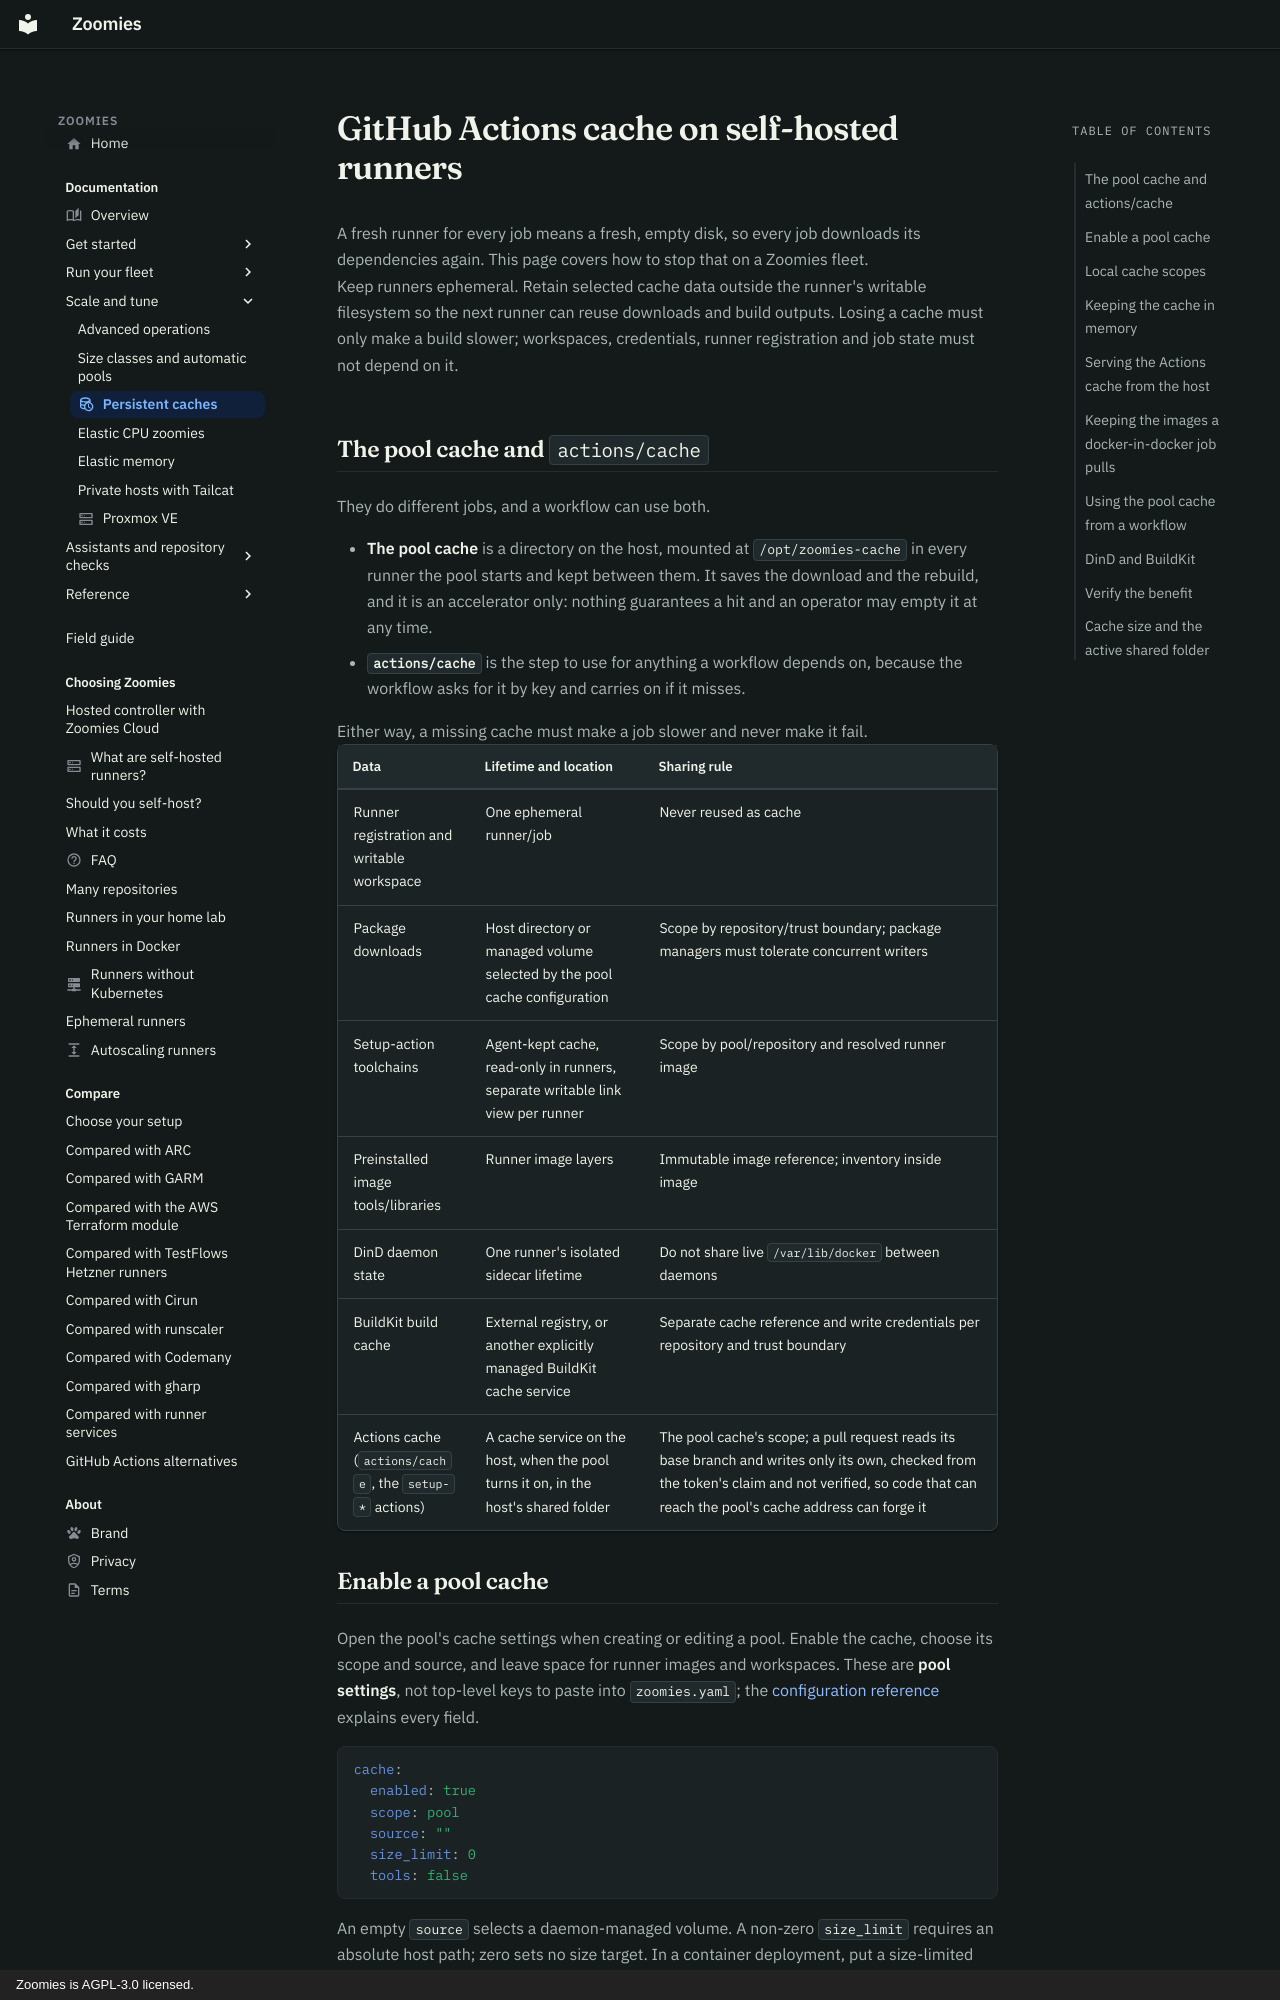

repository: eyupio/zoomies · page: persistent-caches/index.html · generator: mkdocs · copyright: Zoomies is AGPL-3.0 licensed.

---
icon: material/database-clock-outline
title: GitHub Actions cache on self-hosted runners
description: >-
  Keep Go, npm, pip, Maven and Docker build caches between ephemeral runners.
  Configure Zoomies cache scopes and reuse builds safely across jobs and hosts.
---

# GitHub Actions cache on self-hosted runners

A fresh runner for every job means a fresh, empty disk, so every job downloads
its dependencies again. This page covers how to stop that on a Zoomies fleet.

Keep runners ephemeral. Retain selected cache data outside the runner's writable filesystem so the next runner can reuse downloads and build outputs. Losing a cache must only make a build slower; workspaces, credentials, runner registration and job state must not depend on it.

## The pool cache and `actions/cache`

They do different jobs, and a workflow can use both.

- **The pool cache** is a directory on the host, mounted at `/opt/zoomies-cache`
  in every runner the pool starts and kept between them. It saves the download
  and the rebuild, and it is an accelerator only: nothing guarantees a hit and
  an operator may empty it at any time.
- **`actions/cache`** is the step to use for anything a workflow depends on,
  because the workflow asks for it by key and carries on if it misses.

Either way, a missing cache must make a job slower and never make it fail.

| Data | Lifetime and location | Sharing rule |
|---|---|---|
| Runner registration and writable workspace | One ephemeral runner/job | Never reused as cache |
| Package downloads | Host directory or managed volume selected by the pool cache configuration | Scope by repository/trust boundary; package managers must tolerate concurrent writers |
| Setup-action toolchains | Agent-kept cache, read-only in runners, separate writable link view per runner | Scope by pool/repository and resolved runner image |
| Preinstalled image tools/libraries | Runner image layers | Immutable image reference; inventory inside image |
| DinD daemon state | One runner's isolated sidecar lifetime | Do not share live `/var/lib/docker` between daemons |
| BuildKit build cache | External registry, or another explicitly managed BuildKit cache service | Separate cache reference and write credentials per repository and trust boundary |
| Actions cache (`actions/cache`, the `setup-*` actions) | A cache service on the host, when the pool turns it on, in the host's shared folder | The pool cache's scope; a pull request reads its base branch and writes only its own, checked from the token's claim and not verified, so code that can reach the pool's cache address can forge it |

## Enable a pool cache

Open the pool's cache settings when creating or editing a pool. Enable the
cache, choose its scope and source, and leave space for runner images and
workspaces. These are **pool settings**, not top-level keys to paste into
`zoomies.yaml`; the [configuration reference](configuration.md#the-pool-cache)
explains every field.

```yaml
cache:
  enabled: true
  scope: pool
  source: ""
  size_limit: 0
  tools: false
```

An empty `source` selects a daemon-managed volume. A non-zero `size_limit`
requires an absolute host path; zero sets no size target. In a container deployment, put a size-limited cache under the
shared folder, `/var/lib/zoomies/shared/cache/pools`, which the controller's
container already mounts at its own path: the agent enforces the limit by
measuring the folder, so it has to see it. A folder anywhere else needs the same
mount, which `zoomies upgrade` offers to add. Use a pool cache only
for repositories that may share its data. For a repository-target installation,
`scope: repository` selects that repository automatically; an organisation
target also needs `repository: owner/name`, and matching labels still decide
which jobs GitHub can assign. Read the trust limits below before sharing it.

The mount is `/opt/zoomies-cache`. Enable `tools: true` as well to retain
setup-action toolchains; [keeping a tool cache](configuration.md#keeping-a-tool-cache)
explains its image scope and how it differs from package downloads.
